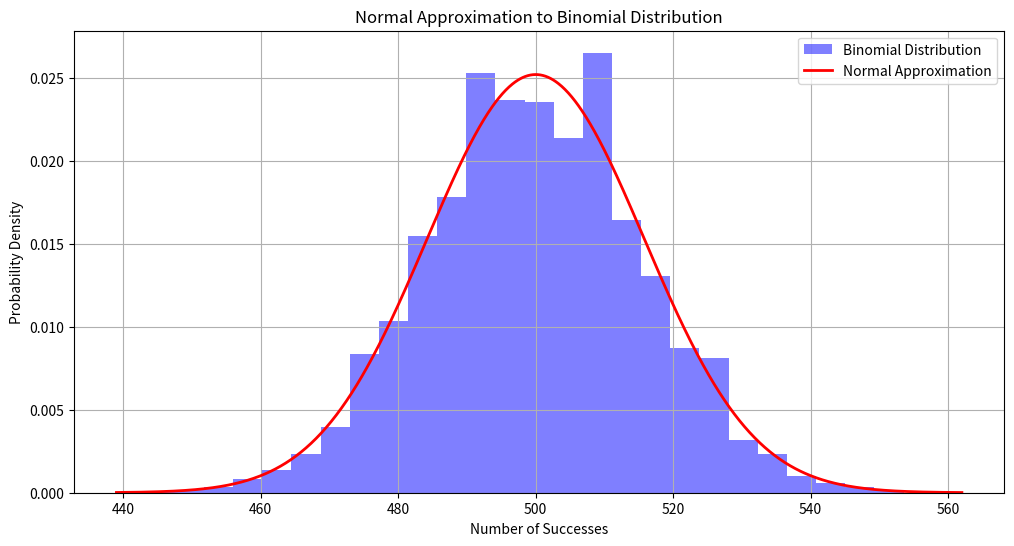
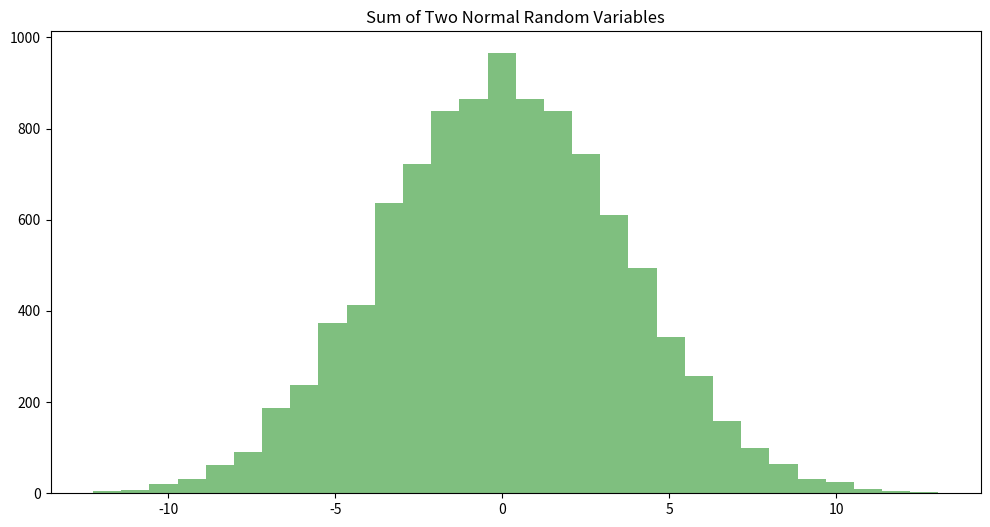
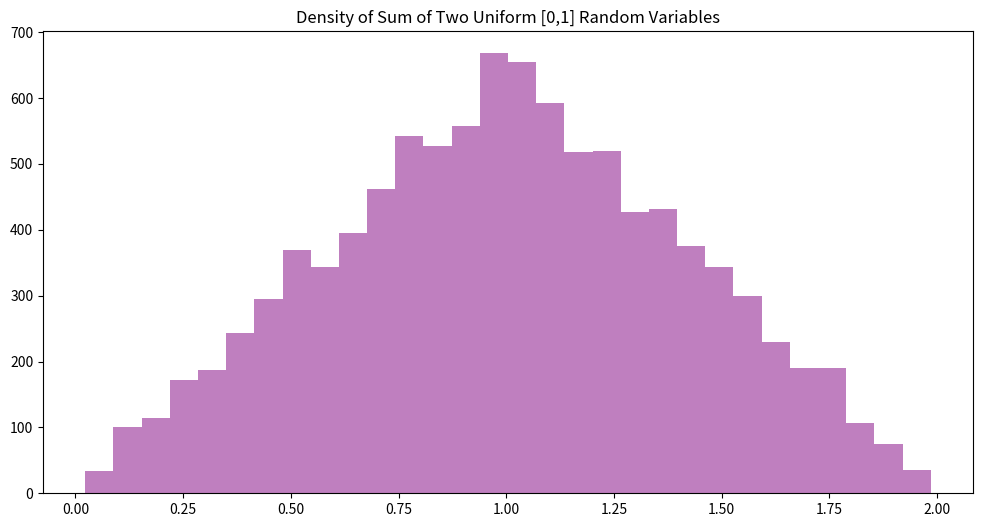
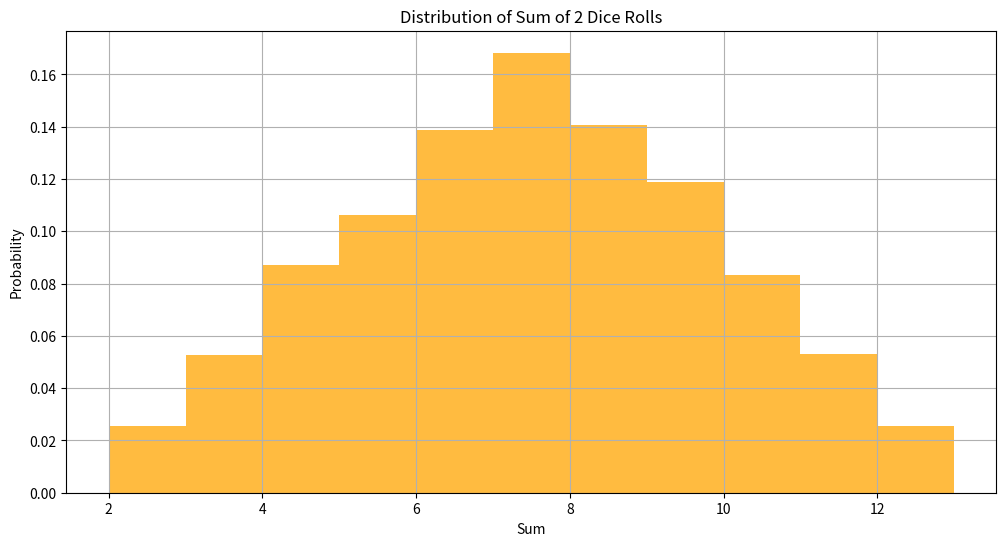
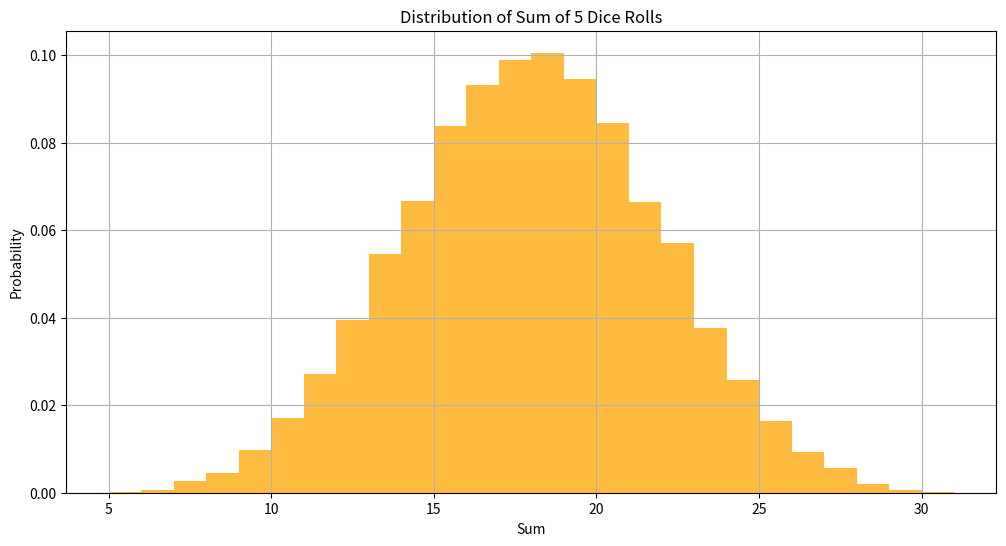
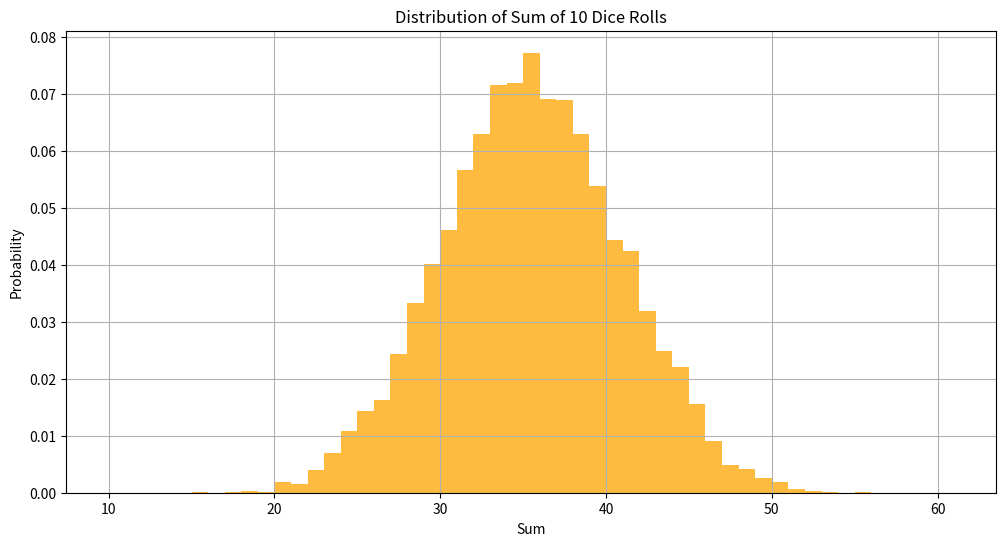
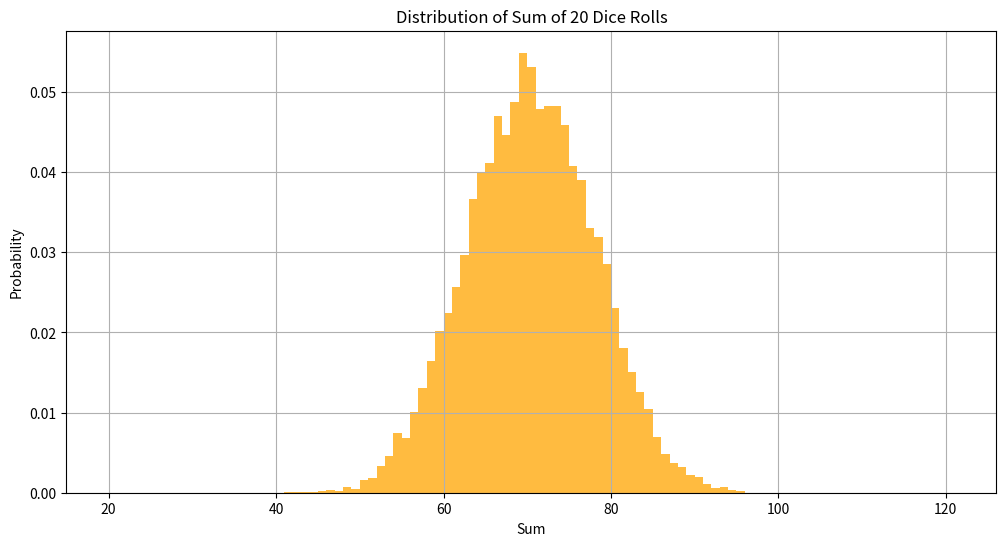
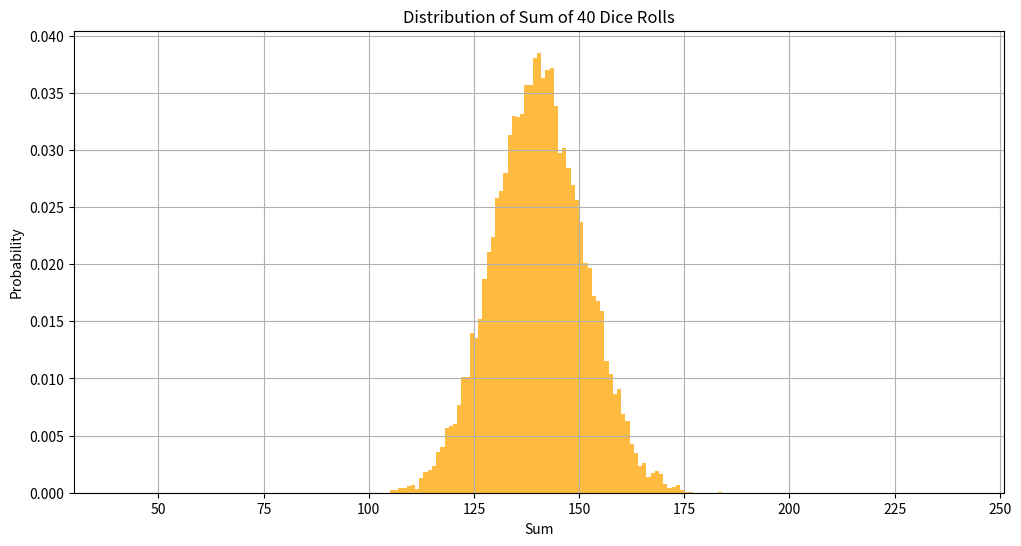
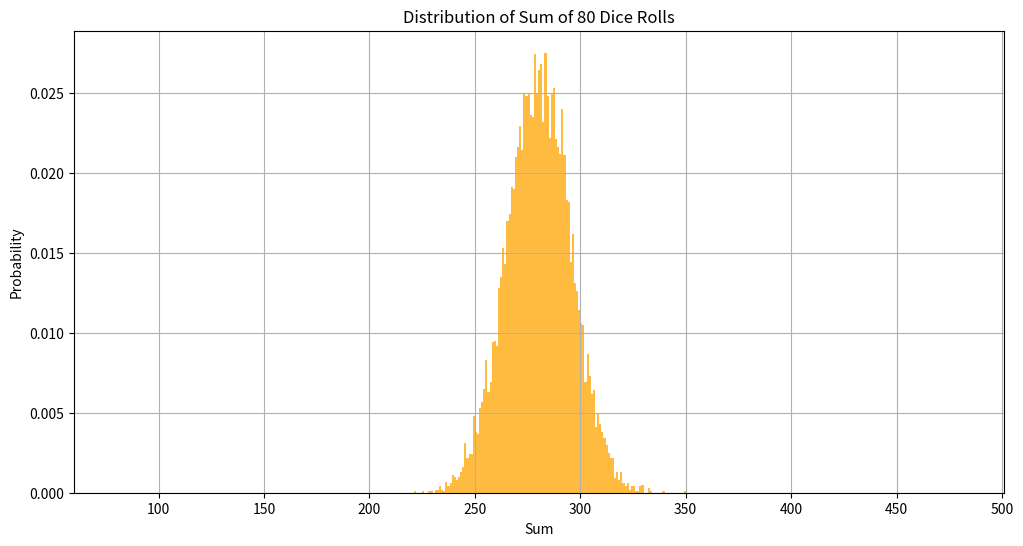

Here is the Python script that generated these plots, in order:
import numpy as np
import matplotlib.pyplot as plt
from scipy.stats import binom, norm

# Params
num_samples = 10000

# Part a): Normal Approximation Binomial Distribution
def normal_approximation_to_binomial():
    n = 1000  # number of trials
    p = 0.5  # probability of success
    mu = n * p
    sigma = np.sqrt(n * p * (1 - p))
    binomial_data = binom.rvs(n, p, size=10000)
    #normal_data = norm.rvs(loc=mu, scale=sigma, size=10000)
    bins = np.linspace(min(binomial_data), max(binomial_data), 30)
    
    # Set up the figure and axes for plotting
    plt.figure(figsize=(12, 6))

    plt.hist(binomial_data, bins=bins, alpha=0.5, color='blue', label='Binomial Distribution', density=True)

    # Calculate the normal density function 
    x = np.linspace(min(binomial_data), max(binomial_data), 1000)
    pdf = norm.pdf(x, mu, sigma)

    plt.plot(x, pdf, 'r-', lw=2, label='Normal Approximation')
    plt.title('Normal Approximation to Binomial Distribution')
    plt.xlabel('Number of Successes')
    plt.ylabel('Probability Density')
    plt.legend()
    plt.grid(True)
    plt.show()

# Part (b): Sum of Two Normal Random Vars
def sum_of_two_normals():
    normal1 = norm.rvs(loc=0, scale=2, size=num_samples)
    normal2 = norm.rvs(loc=0, scale=3, size=num_samples)
    sum_normal = normal1 + normal2

    plt.figure(figsize=(12, 6))
    plt.hist(sum_normal, bins=30, alpha=0.5, color='green')
    plt.title('Sum of Two Normal Random Variables')
    plt.show()

# Part (c): Density of the Sum of Two Uniform [0,1] Random Vars
def density_of_sum_of_uniforms():
    uniform1 = np.random.uniform(low=0.0, high=1.0, size=num_samples)
    uniform2 = np.random.uniform(low=0.0, high=1.0, size=num_samples)
    sum_uniform = uniform1 + uniform2

    plt.figure(figsize=(12, 6))
    plt.hist(sum_uniform, bins=30, alpha=0.5, color='purple')
    plt.title('Density of Sum of Two Uniform [0,1] Random Variables')
    plt.show()

# Part (d): Distr of the Sum of Dice Rolls Approaching Normal Distr
def dice_rolls_convergence():
    dice_counts = [2, 5, 10, 20, 40, 80]
    for count in dice_counts:
        dice_sum = np.sum(np.random.randint(1, 7, size=(num_samples, count)), axis=1)
        plt.figure(figsize=(12, 6))
        plt.hist(dice_sum, bins=range(count, 6*count + 2, 1), density=True, alpha=0.75, color='orange')
        plt.title(f'Distribution of Sum of {count} Dice Rolls')
        plt.xlabel('Sum')
        plt.ylabel('Probability')
        plt.grid(True)
        plt.show()

normal_approximation_to_binomial()
sum_of_two_normals()
density_of_sum_of_uniforms()
dice_rolls_convergence()
